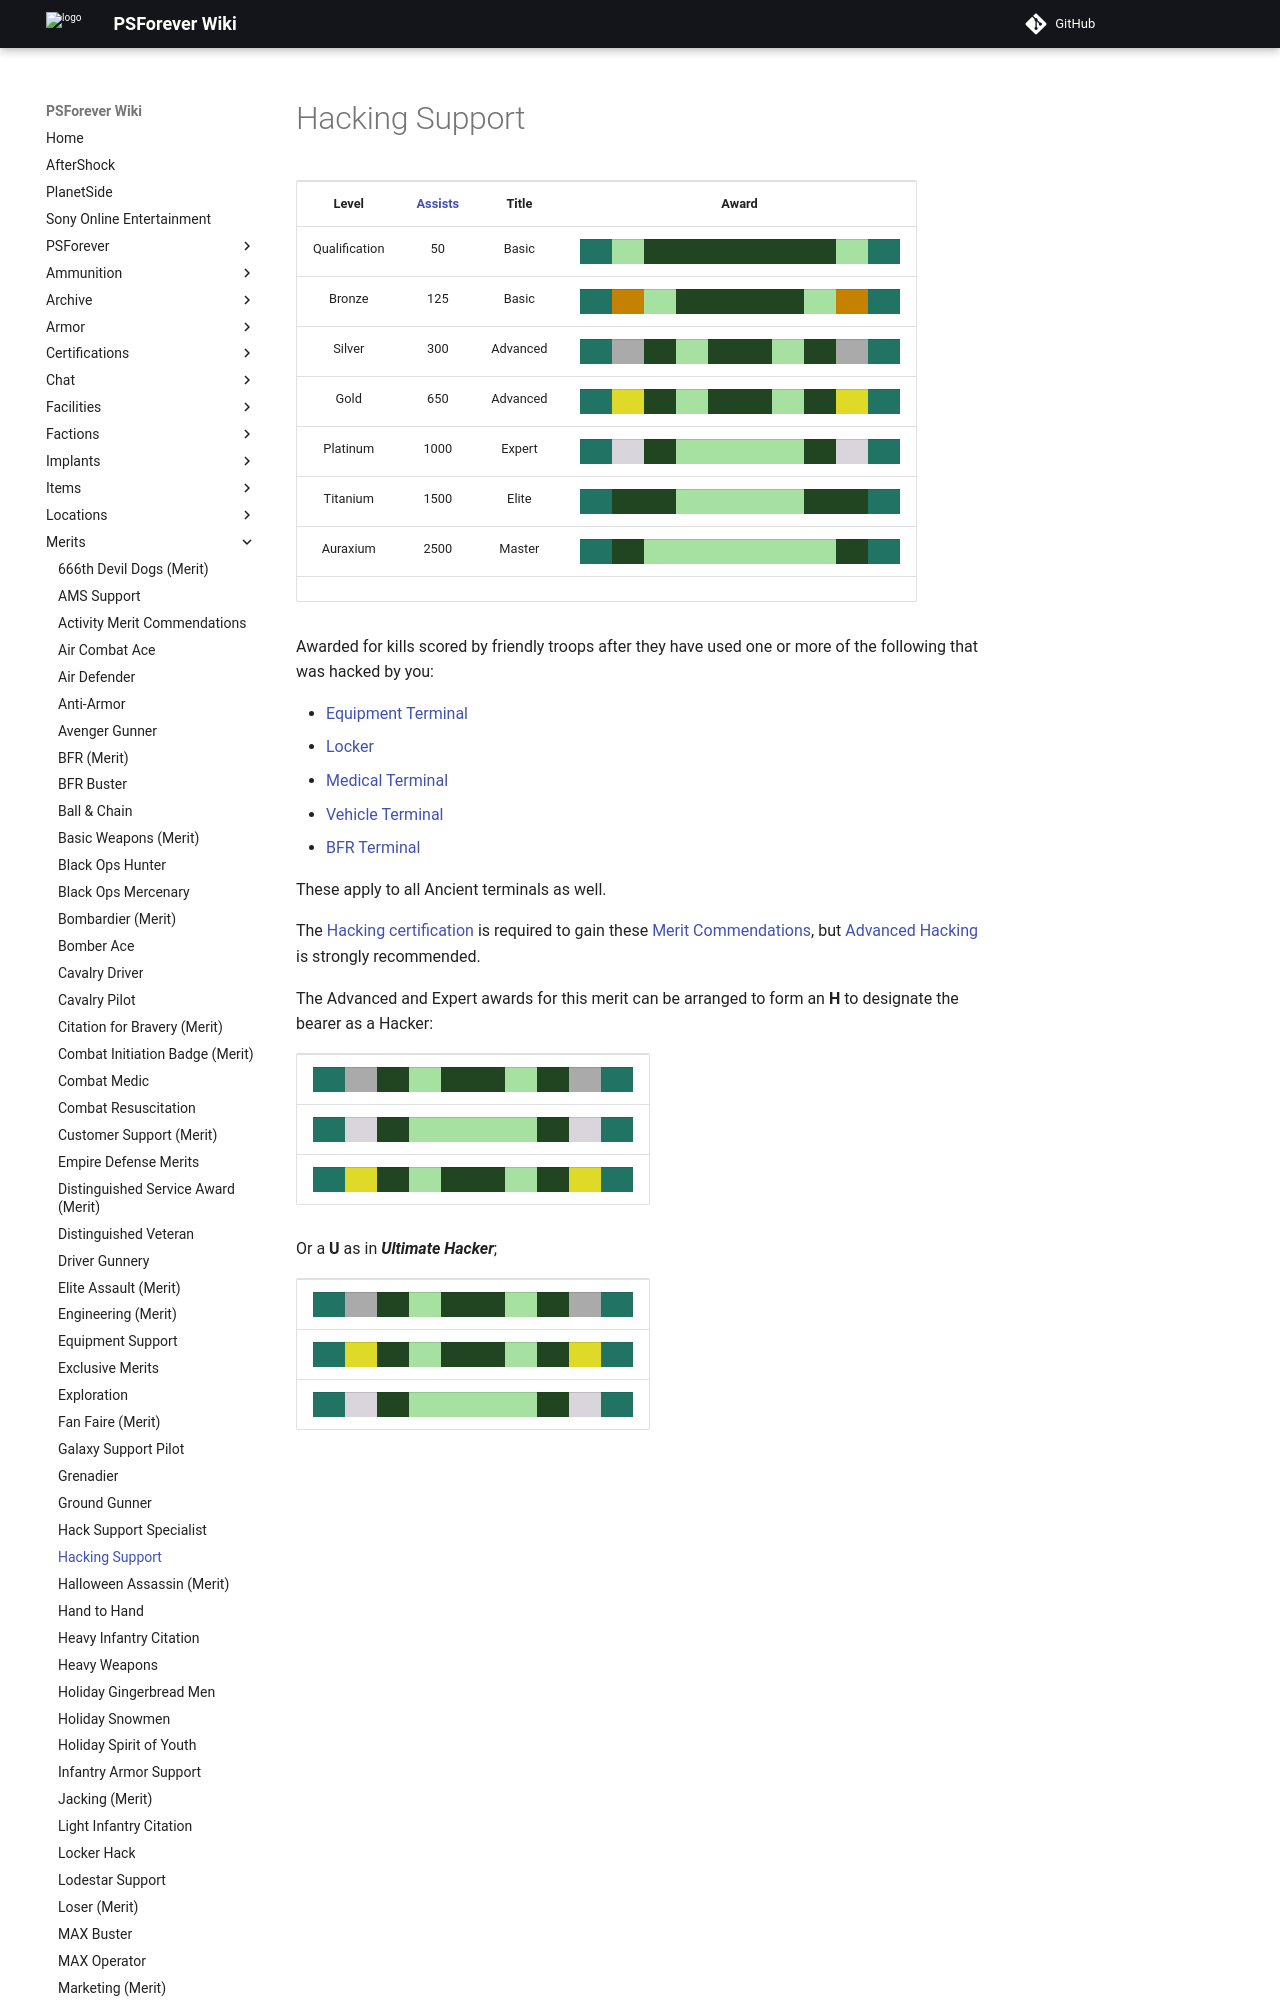

repository: psforever/wiki · page: merits/Hacking_Support/index.html · generator: mkdocs

# Hacking Support

<table>
<tbody>
<tr class="odd">
<td style="text-align: center;"><p><b>Level</b></p></td>
<td style="text-align: center;"><p><b><a href="Assist.md" title="wikilink">Assists</a></b></p></td>
<td style="text-align: center;"><p><b>Title</b></p></td>
<td style="text-align: center;"><p><b>Award</b></p></td>
</tr>
<tr class="even">
<td style="text-align: center;"><p>Qualification</p></td>
<td style="text-align: center;"><p>50</p></td>
<td style="text-align: center;"><p>Basic</p></td>
<td style="text-align: center;"><table class="bigmerit">
<tr>
<td bgcolor="#217464">
</td>
<td bgcolor="#A7E1A2">
</td>
<td bgcolor="#224521">
</td>
<td bgcolor="#224521">
</td>
<td bgcolor="#224521">
</td>
<td bgcolor="#224521">
</td>
<td bgcolor="#224521">
</td>
<td bgcolor="#224521">
</td>
<td bgcolor="#A7E1A2">
</td>
<td bgcolor="#217464">
</td>
</tr>
</table></td>
</tr>
<tr class="odd">
<td style="text-align: center;"><p>Bronze</p></td>
<td style="text-align: center;"><p>125</p></td>
<td style="text-align: center;"><p>Basic</p></td>
<td style="text-align: center;"><table class="bigmerit">
<tr>
<td bgcolor="#217464">
</td>
<td bgcolor="#C58200">
</td>
<td bgcolor="#A7E1A2">
</td>
<td bgcolor="#224521">
</td>
<td bgcolor="#224521">
</td>
<td bgcolor="#224521">
</td>
<td bgcolor="#224521">
</td>
<td bgcolor="#A7E1A2">
</td>
<td bgcolor="#C58200">
</td>
<td bgcolor="#217464">
</td>
</tr>
</table></td>
</tr>
<tr class="even">
<td style="text-align: center;"><p>Silver</p></td>
<td style="text-align: center;"><p>300</p></td>
<td style="text-align: center;"><p>Advanced</p></td>
<td style="text-align: center;"><table class="bigmerit">
<tr>
<td bgcolor="#217464">
</td>
<td bgcolor="#AAAAAA">
</td>
<td bgcolor="#224521">
</td>
<td bgcolor="#A7E1A2">
</td>
<td bgcolor="#224521">
</td>
<td bgcolor="#224521">
</td>
<td bgcolor="#A7E1A2">
</td>
<td bgcolor="#224521">
</td>
<td bgcolor="#AAAAAA">
</td>
<td bgcolor="#217464">
</td>
</tr>
</table></td>
</tr>
<tr class="odd">
<td style="text-align: center;"><p>Gold</p></td>
<td style="text-align: center;"><p>650</p></td>
<td style="text-align: center;"><p>Advanced</p></td>
<td style="text-align: center;"><table class="bigmerit">
<tr>
<td bgcolor="#217464">
</td>
<td bgcolor="#DFD928">
</td>
<td bgcolor="#224521">
</td>
<td bgcolor="#A7E1A2">
</td>
<td bgcolor="#224521">
</td>
<td bgcolor="#224521">
</td>
<td bgcolor="#A7E1A2">
</td>
<td bgcolor="#224521">
</td>
<td bgcolor="#DFD928">
</td>
<td bgcolor="#217464">
</td>
</tr>
</table></td>
</tr>
<tr class="even">
<td style="text-align: center;"><p>Platinum</p></td>
<td style="text-align: center;"><p>1000</p></td>
<td style="text-align: center;"><p>Expert</p></td>
<td style="text-align: center;"><table class="bigmerit">
<tr>
<td bgcolor="#217464">
</td>
<td bgcolor="#D8D5DC">
</td>
<td bgcolor="#224521">
</td>
<td bgcolor="#A7E1A2">
</td>
<td bgcolor="#A7E1A2">
</td>
<td bgcolor="#A7E1A2">
</td>
<td bgcolor="#A7E1A2">
</td>
<td bgcolor="#224521">
</td>
<td bgcolor="#D8D5DC">
</td>
<td bgcolor="#217464">
</td>
</tr>
</table></td>
</tr>
<tr class="odd">
<td style="text-align: center;"><p>Titanium</p></td>
<td style="text-align: center;"><p>1500</p></td>
<td style="text-align: center;"><p>Elite</p></td>
<td style="text-align: center;"><table class="bigmerit">
<tr>
<td bgcolor="#217464">
</td>
<td bgcolor="#224521">
</td>
<td bgcolor="#224521">
</td>
<td bgcolor="#A7E1A2">
</td>
<td bgcolor="#A7E1A2">
</td>
<td bgcolor="#A7E1A2">
</td>
<td bgcolor="#A7E1A2">
</td>
<td bgcolor="#224521">
</td>
<td bgcolor="#224521">
</td>
<td bgcolor="#217464">
</td>
</tr>
</table></td>
</tr>
<tr class="even">
<td style="text-align: center;"><p>Auraxium</p></td>
<td style="text-align: center;"><p>2500</p></td>
<td style="text-align: center;"><p>Master</p></td>
<td style="text-align: center;"><table class="bigmerit">
<tr>
<td bgcolor="#217464">
</td>
<td bgcolor="#224521">
</td>
<td bgcolor="#A7E1A2">
</td>
<td bgcolor="#A7E1A2">
</td>
<td bgcolor="#A7E1A2">
</td>
<td bgcolor="#A7E1A2">
</td>
<td bgcolor="#A7E1A2">
</td>
<td bgcolor="#A7E1A2">
</td>
<td bgcolor="#224521">
</td>
<td bgcolor="#217464">
</td>
</tr>
</table></td>
</tr>
<tr class="odd">
<td style="text-align: center;"></td>
<td style="text-align: center;"></td>
<td style="text-align: center;"></td>
<td style="text-align: center;"></td>
</tr>
</tbody>
</table>

Awarded for kills scored by friendly troops after they have used one or more of
the following that was hacked by you:
